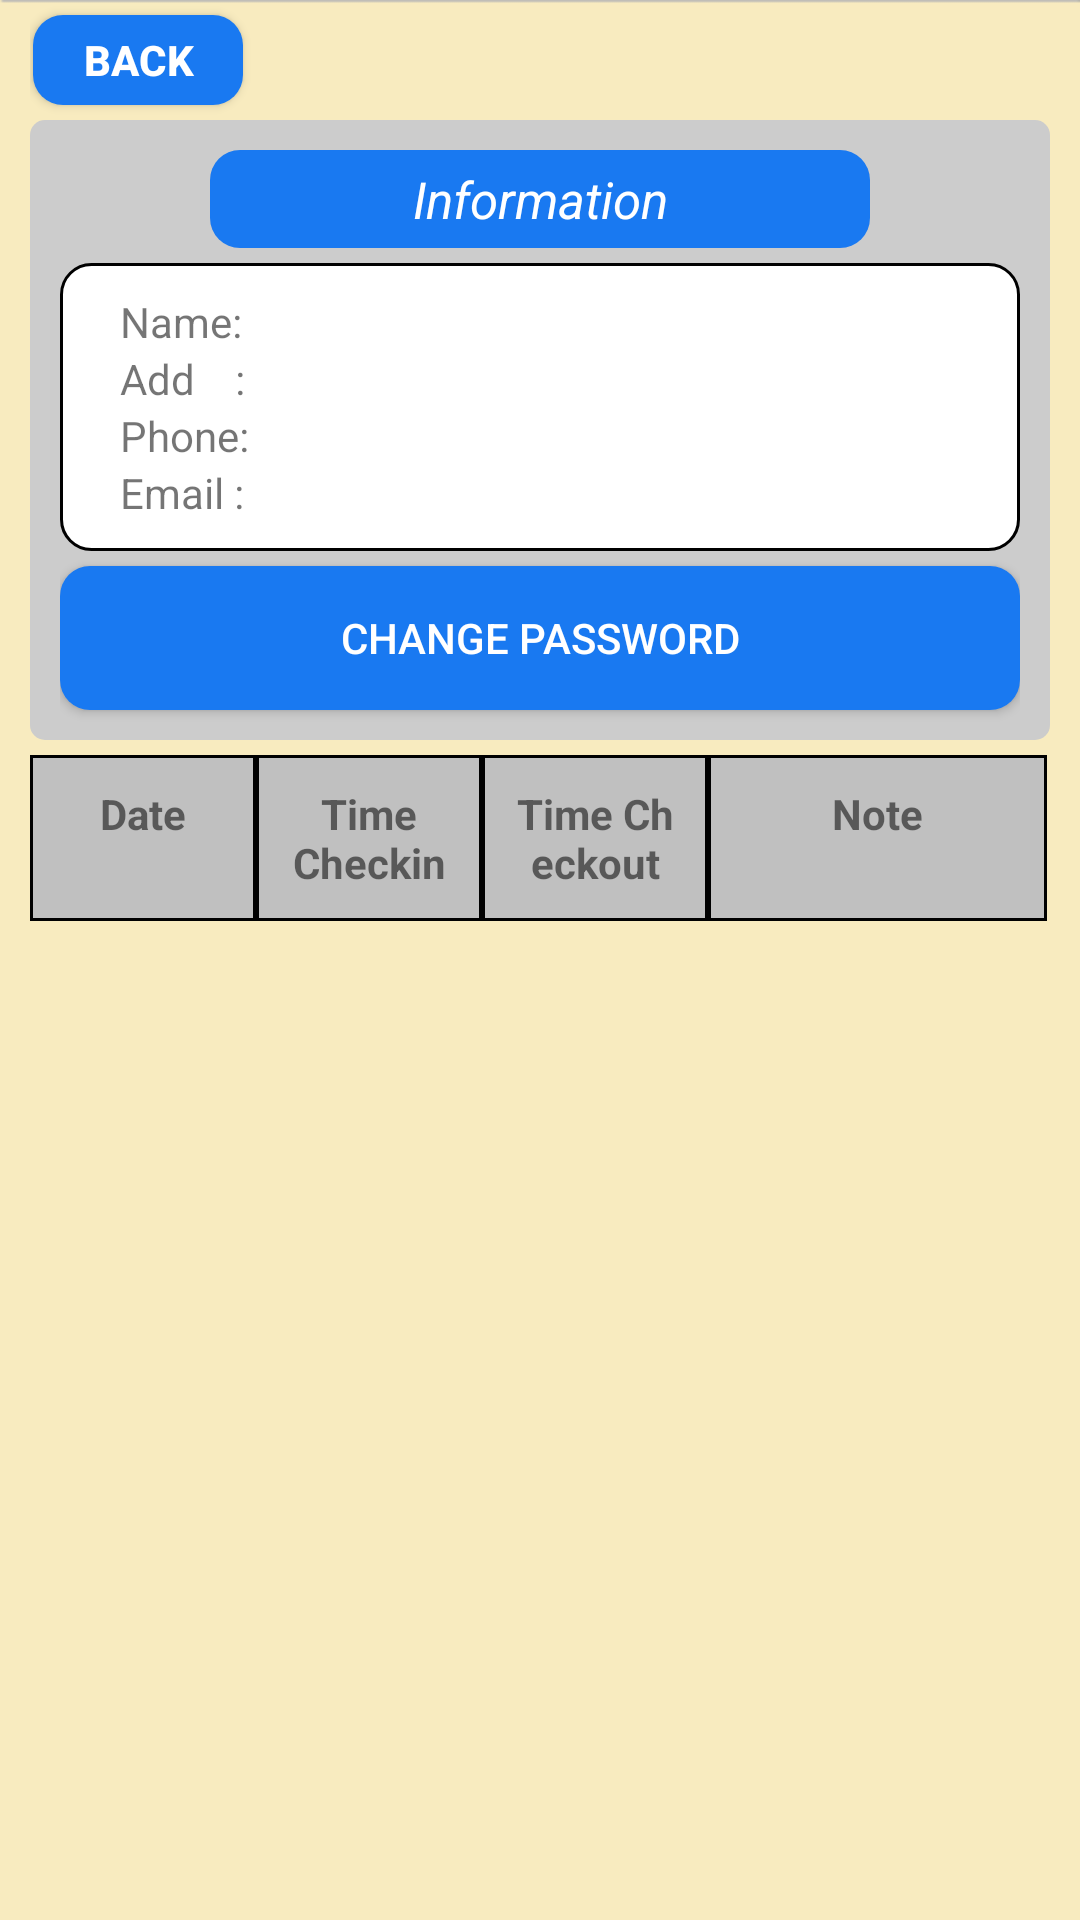

Here is an Android app screen rendered from its layout file. Give the layout XML and the strings, colors and styles it references.
<!-- AndroidManifest.xml: application theme AppTheme -->
<!-- res/layout/activity_manage.xml -->
<?xml version="1.0" encoding="utf-8"?>
<LinearLayout xmlns:android="http://schemas.android.com/apk/res/android"
    xmlns:tools="http://schemas.android.com/tools"
    android:id="@+id/activity_manage"
    android:layout_width="match_parent"
    android:layout_height="match_parent"
    android:paddingBottom="10dp"
    android:paddingLeft="10dp"
    android:paddingRight="10dp"
    android:orientation="vertical"
    tools:context="com.project.intership.cico.ManageActivity"
    android:background="@drawable/main_bg">
    <Button
        android:id="@+id/btnBack"
        android:layout_width="70dp"
        android:layout_height="30dp"
        android:layout_marginBottom="5dp"
        android:layout_marginTop="5dp"
        android:layout_marginLeft="1dp"
        android:text="BACK"
        android:textColor="@color/white"
        android:textStyle="bold"
        android:background="@drawable/btn_state"
        />
    <LinearLayout
        android:layout_width="match_parent"
        android:layout_height="wrap_content"
        android:orientation="vertical"
        android:layout_marginBottom="5dp"
        android:paddingLeft="10dp"
        android:paddingRight="10dp"
        android:paddingTop="5dp"
        android:background="@drawable/bg_state">
        <TextView
            android:layout_width="match_parent"
            android:layout_height="wrap_content"
            android:text="Information"
            android:textStyle="italic"
            android:textSize="17dp"
            android:textColor="@color/white"
            android:background="@drawable/btn_state"
            android:layout_marginLeft="50dp"
            android:layout_marginRight="50dp"
            android:layout_marginTop="5dp"
            android:layout_marginBottom="5dp"
            android:paddingTop="5dp"
            android:paddingBottom="5dp"
            android:gravity="center_horizontal"/>
        <LinearLayout
            android:layout_width="match_parent"
            android:layout_height="match_parent"
            android:orientation="vertical"
            android:paddingBottom="10dp"
            android:paddingTop="10dp"
            android:background="@drawable/tv_state">
            <LinearLayout
                android:layout_width="match_parent"
                android:layout_height="match_parent"
                android:paddingLeft="20dp"
                android:orientation="horizontal"
                android:weightSum="7"
                >
                <TextView
                    android:layout_width="match_parent"
                    android:layout_height="match_parent"
                    android:text="Name:"
                    android:layout_weight="6"/>
                <TextView
                    android:id="@+id/name"
                    android:paddingLeft="10dp"
                    android:layout_width="match_parent"
                    android:layout_height="match_parent"
                    android:layout_weight="1"
                    />
            </LinearLayout>
            <LinearLayout
                android:layout_width="match_parent"
                android:layout_height="match_parent"
                android:paddingLeft="20dp"
                android:orientation="horizontal"
                android:weightSum="7"
                >
                <TextView
                    android:layout_width="match_parent"
                    android:layout_height="match_parent"
                    android:text="Add    :"
                    android:layout_weight="6"/>
                <TextView
                    android:id="@+id/add"
                    android:paddingLeft="10dp"
                    android:layout_width="match_parent"
                    android:layout_height="match_parent"
                    android:layout_weight="1"
                    />
            </LinearLayout>
            <LinearLayout
                android:layout_width="match_parent"
                android:layout_height="match_parent"
                android:paddingLeft="20dp"
                android:orientation="horizontal"
                android:weightSum="7"
                >
                <TextView
                    android:layout_width="match_parent"
                    android:layout_height="match_parent"
                    android:text="Phone:"
                    android:layout_weight="6"/>
                <TextView
                    android:paddingLeft="10dp"
                    android:id="@+id/phone"
                    android:layout_width="match_parent"
                    android:layout_height="match_parent"
                    android:layout_weight="1"
                    />
            </LinearLayout>
            <LinearLayout
                android:layout_width="match_parent"
                android:layout_height="match_parent"
                android:paddingLeft="20dp"
                android:orientation="horizontal"
                android:weightSum="7"
                >
                <TextView
                    android:layout_width="match_parent"
                    android:layout_height="match_parent"
                    android:text="Email :"
                    android:layout_weight="6"/>
                <TextView
                    android:id="@+id/mail"
                    android:paddingLeft="10dp"
                    android:layout_width="match_parent"
                    android:layout_height="match_parent"
                    android:layout_weight="1"
                    />
            </LinearLayout>
        </LinearLayout>
        <Button
            android:id="@+id/btnChangePass"
            android:layout_width="match_parent"
            android:layout_height="match_parent"
            android:layout_marginTop="5dp"
            android:layout_marginBottom="10dp"
            android:text="Change Password"
            android:textColor="@color/white"
            android:background="@drawable/btn_check_pup_state"/>
    </LinearLayout>
    
        
        
        
        
        
        
            
                
                
                
                
                
                
                
                

            
                
                
                
                
                
                
                
                

        
            
            
            
            
            
            
            
            

        
                
                
                
                
                
                
                
                
    

    
        
        
        
        
    
    
        
        
        
        
        
        
        
        
            
            
            
            
            
            
                
                
                
                
            
        
    
    <TableLayout
        android:layout_width="fill_parent"
        android:layout_height="wrap_content"
        android:stretchColumns="*"

        >
        <TableRow
            android:layout_width="match_parent"
            android:layout_height="match_parent"
            android:id="@+id/header"
            >
            <TextView
                android:layout_width="match_parent"
                android:layout_height="match_parent"
                android:layout_column="0"
                android:padding="10sp"
                android:gravity="center_horizontal"
                android:text="Date"
                android:textStyle="bold"
                android:background="@drawable/line_column_header"
                android:layout_span="2"
                >
            </TextView>
            <TextView
                android:layout_width="match_parent"
                android:layout_height="match_parent"
                android:layout_column="1"
                android:padding="10sp"
                android:gravity="center_horizontal"
                android:text="Time Checkin"
                android:textStyle="bold"
                android:background="@drawable/line_column_header"
                android:layout_span="2"
                >
            </TextView>
            <TextView
                android:layout_width="match_parent"
                android:layout_height="match_parent"
                android:layout_column="2"
                android:padding="10sp"
                android:gravity="center_horizontal"
                android:text="Time Checkout"
                android:textStyle="bold"
                android:background="@drawable/line_column_header"
                android:layout_span="2"
                >
            </TextView>
            <TextView
                android:layout_width="fill_parent"
                android:layout_height="match_parent"
                android:layout_column="3"
                android:padding="10dp"
                android:gravity="center_horizontal"
                android:text="Note"
                android:textStyle="bold"
                android:background="@drawable/line_column_header"
                android:layout_span="3"
                >
            </TextView>
        </TableRow>
    </TableLayout>
    <LinearLayout
        android:layout_width="match_parent"
        android:layout_height="150dp"
        >
        <ListView
            android:id="@+id/listview"
            android:layout_width="wrap_content"
            android:layout_height="match_parent"
            android:divider="@color/black"
            >
        </ListView>
    </LinearLayout>
</LinearLayout>
<!-- resources referenced by this layout -->
<resources>
  <color name="black">#000000</color>
  <color name="white">#FFFFFF</color>
  <!-- drawable bg_state (drawable) -->
  <?xml version="1.0" encoding="utf-8"?>
  <layer-list xmlns:android="http://schemas.android.com/apk/res/android" >
      <item android:bottom="0dp" android:right="0dp">
          <shape>
              <gradient android:angle="360"
                  android:endColor="@color/iron" android:startColor="@color/iron" />
              <corners android:radius="5dp" />
          </shape>
      </item>
  </layer-list>
  <!-- drawable btn_check_pup_state (drawable) -->
  <?xml version="1.0" encoding="utf-8"?>
  <selector
      xmlns:android="http://schemas.android.com/apk/res/android"
      >
      <item
          android:state_pressed="true"
          android:drawable="@drawable/btn_check_pup_press"
          /> 
      <item
          android:state_focused="true"
          android:drawable="@drawable/btn_check_pup_press"
          /> 
      <item
          android:drawable="@drawable/btn_check_pup_normal"
          /> 
  </selector>
  <!-- drawable btn_state (drawable) -->
  <?xml version="1.0" encoding="utf-8"?>
  <layer-list xmlns:android="http://schemas.android.com/apk/res/android" >
      <item android:bottom="0dp" android:right="0dp">
          <shape>
              <gradient android:angle="270"
                  android:endColor="@color/blue" android:startColor="@color/blue" />
              <corners android:radius="10dp" />
          </shape>
      </item>
  </layer-list>
  <!-- drawable line_column_header (drawable) -->
  <?xml version="1.0" encoding="utf-8"?>
  <layer-list xmlns:android="http://schemas.android.com/apk/res/android" >
      <item android:bottom="0dp" android:right="0dp">
          <shape>
              <gradient android:angle="270"
                  android:endColor="#c0c0c0" android:startColor="#c0c0c0" />
              <stroke android:color="@color/black" android:width="1dp"/>
          </shape>
      </item>
  </layer-list>
  <!-- drawable main_bg: png bitmap (drawable, 6858 bytes) -->
  <!-- drawable tv_state (drawable) -->
  <?xml version="1.0" encoding="utf-8"?>
  <layer-list xmlns:android="http://schemas.android.com/apk/res/android" >
      <item android:bottom="0dp" android:right="0dp">
          <shape>
              <gradient android:angle="270"
                  android:endColor="@color/white" android:startColor="@color/white" />
              <corners android:radius="10dp" />
              <stroke android:color="@color/black" android:width="1dp"/>
          </shape>
      </item>
  </layer-list>
  <style name="AppTheme" parent="Theme.AppCompat.Light.DarkActionBar">
          
      </style>
  <color name="iron">#CCCCCC</color>
  <!-- drawable btn_check_pup_press (drawable) -->
  <?xml version="1.0" encoding="utf-8"?>
  <layer-list xmlns:android="http://schemas.android.com/apk/res/android" >
              <item android:bottom="0dp" android:right="0dp">
                  <shape>
                      <gradient android:angle="270"
                          android:endColor="#116bdb" android:startColor="#116bdb" />
                      <corners android:radius="10dp" />
                  </shape>
              </item>
  </layer-list>
  <!-- drawable btn_check_pup_normal (drawable) -->
  <?xml version="1.0" encoding="utf-8"?>
  <layer-list xmlns:android="http://schemas.android.com/apk/res/android" >
              <item android:bottom="0dp" android:right="0dp">
                  <shape>
                      <gradient android:angle="270"
                          android:endColor="@color/blue" android:startColor="@color/blue" />
                      <corners android:radius="10dp" />
                  </shape>
              </item>
  </layer-list>
  <color name="blue">#1979f1</color>
</resources>
